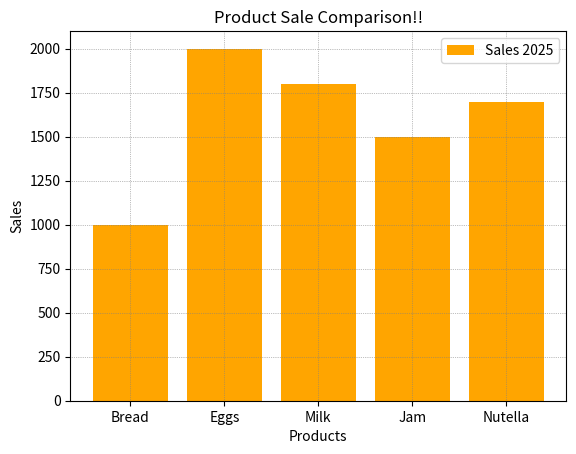

Recreate this plot in Python.
import matplotlib.pyplot as plt

product = ['Bread','Eggs','Milk','Jam','Nutella']
sales = [1000,2000,1800,1500,1700]

plt.bar(product,sales,color = 'Orange',label = 'Sales 2025')
plt.xlabel('Products')
plt.ylabel('Sales')
plt.title('Product Sale Comparison!!')
plt.legend()
plt.grid(color = 'Gray',linestyle = ':',linewidth = 0.5)
plt.show()